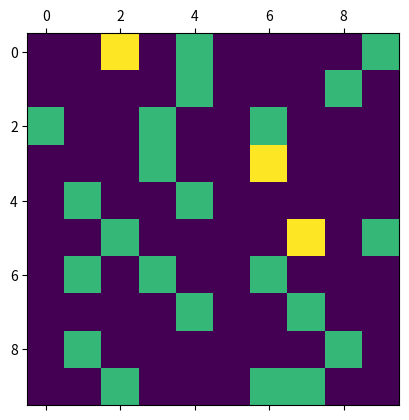
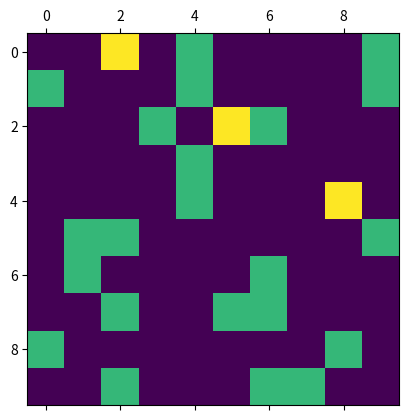
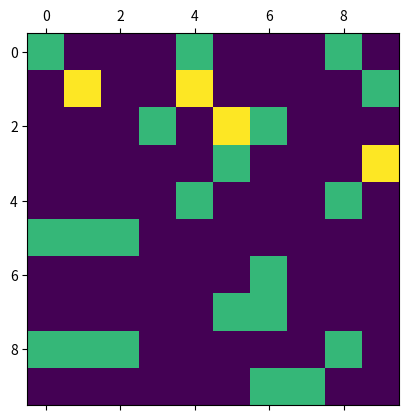
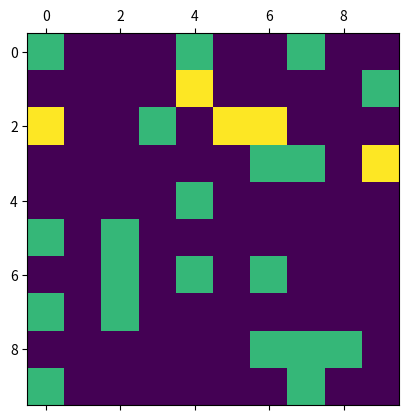
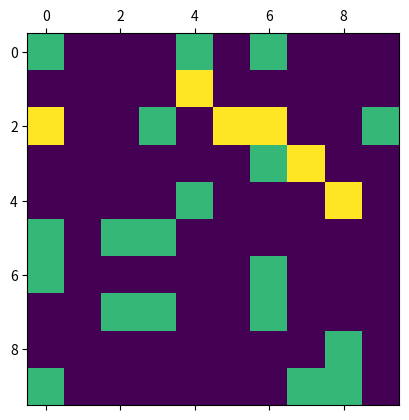

Here is the Python script that generated these plots, in order:
import collections
import random
import math
import matplotlib.pyplot as plt
import numpy as np


# index --> [0,self.popsize)
# health: 0 --> healthy, 1--> infected, 2--> dead
# pos --> (x,y) 
# quarantine --> True/False
# vaccine --> True/False



class People:
    def __init__(self,index,health,pos,quarantine,vaccine,move,direction):
        self.index = index
        self.infect_date = 0
        self.health = health
        self.pos = pos
        self.quarantine = quarantine
        self.vaccine = vaccine
        self.move = move
        self.direction = direction

    def print_person(self):
        print("health", self.health)
        print("pos", self.pos)

    


class City:
    def __init__(self):
        self.healthy = set()
        self.vaccinated = set()
        self.infected = set()
        self.death = set()
        # (x,y) : person
        self.graph = {}
        # self.num_iter = 0
        # (x,y) : #infected person
        self.matrix_length = 10
        self.pop_size = 25
        self.init_infected_rate = 0.2
        self.infected_rate = 0
        self.mobility = 0.5
        # 1-e^(-lam*(x+1)) - (1-e^(-lam*x)
        self.death_rate = 0.1
        self.recover_rate = 1 - self.death_rate
        self.re_list = []

        self.infected_period = 30

        # 1-e^(-lam*(x+1)) - (1-e^(-lam*x)
        self.lam_death = -1*math.log(1-self.death_rate)/ self.infected_period
        #  (1-e^(-lam)) - (1-e^(-lam*(x+1)) + (1-e^(-lam*x))
        self.lam_recover = -1*math.log(1-self.recover_rate)/ self.infected_period

        self.num_iter = 550
        self.K = 20
        self.quarantine_rate = 0.5
        # in each iteration, there will be this portion of healthy people get vaccinated
        self.vaccine_rate = 0.001

        self.self_cure_rate = 0.001
        self.Imax = 0

        # days we need to produce vaccine
        self.vaccine_release = 200
        directions = [(i,j) for i in range(-1,2) for j in range(-1,2) if (i,j)!=(0,0)]

        random_init = random.sample([(i,j) for i in range(self.matrix_length) for j in range(self.matrix_length)], self.pop_size)
        index = 0
        for x,y in random_init:
            
            infected = random.uniform(0,1)
            quarantine = random.uniform(0,1)
            random_direction = random.choice(directions)
            person = People(index,(1 if infected<self.init_infected_rate else 0), (x,y), (True if quarantine<self.quarantine_rate else False), False, (True if random.uniform(0,1)<self.mobility else False),random_direction)
            if person.health==0:
                self.healthy.add(person)
            else:
                self.infected.add(person)
                # self.graph_infected[x,y] += 1
            self.graph[x,y] = person
            index+=1
        
        self.re_list += [len(self.infected)]
        
        self.print_graph()

        
    def exponential(self, lam, x):
        return 1-math.exp(-1 * lam*x)


    def print_graph(self):
        print(self.graph.keys())
        mat = [[-1]*self.matrix_length for _ in range(self.matrix_length)]
        for i in range(self.matrix_length):
            for j in range(self.matrix_length):
                if (i,j) in self.graph:
                    mat[i][j] = self.graph[i,j].health
        print(mat)
        print('Death: ', len(self.death))
        print('Infected: ', len(self.infected))
        print('Vaccinated: ', len(self.vaccinated))
        

    def iter(self):
        # self.num_iter += 1
        # run iterations
        directions = [(i,j) for i in range(-1,2) for j in range(-1,2) if (i,j)!=(0,0)]
        self.re_list += [len(self.infected)]
        for person in self.healthy|self.infected:
            if person.move: #move
                x,y = person.pos
                dx,dy = person.direction
                nx,ny = x+dx,y+dy
                if not (0<=nx<self.matrix_length and 0<=ny<self.matrix_length):
                    directions.remove((dx,dy))
                    person.direction = random.choice(directions)
                    directions.append((dx,dy))
                elif (nx,ny) in self.graph:
                    neighbor = self.graph[nx,ny]
                    if neighbor.health == 1: # neighbor infected
                        if person.health == 0:
                            self.healthy.remove(person)
                            self.infected.add(person)
                        person.health = 1 # infected
                    elif person.health == 1: # neighbor infected
                        if neighbor.health == 0:
                            self.healthy.remove(neighbor)
                            self.infected.add(neighbor)
                        neighbor.health = 1 # infected
                    directions.remove((dx,dy))
                    person.direction = random.choice(directions)
                    directions.append((dx,dy))
                    
                else:# no collision
                    # person.print_person()
                    person.pos = (nx,ny)
                    del self.graph[x,y]
                    self.graph[nx,ny] = person

                # move to new position
                
        for person in self.infected:
            person.infect_date += 1
        # go through each cell and check if someone could be infected

        for i in range(self.matrix_length):
            for j in range(self.matrix_length):
                if (i,j) not in self.graph:
                    continue
                
                person = self.graph[i,j]

                # recover
                if person.health == 1 and (person.infect_date == self.infected_period or random.uniform(0,1) < self.exponential(self.lam_recover, 0) - self.exponential(self.lam_recover, person.infect_date+1) + self.exponential(self.lam_recover, person.infect_date)):
                    person.health = 0
                    person.infect_date = 0
                    self.healthy.add(person)
                    self.infected.remove(person)
                    
                # death
                elif person.health == 1 and (random.uniform(0,1) < self.exponential(self.lam_death, person.infect_date+1) - self.exponential(self.lam_death, person.infect_date)):
                    person.health = 2
                    self.death.add(person)
                    # print(person in self.infected, )
                    self.infected.remove(person)
                    del self.graph[i,j]
        self.print_graph()
        self.animation()


    def animation(self):
        # Make a 9x9 grid...
        nrows = ncols = self.matrix_length
        image = [[-2]*nrows for i in range(nrows)]
        for i in range(self.matrix_length):
            for j in range(self.matrix_length):
                if (i,j) in self.graph:
                    image[i][j] = self.graph[i,j].health
        

        image = np.array(image).reshape((nrows, ncols))

        # row_labels = range(nrows)
        # col_labels = ['A', 'B', 'C', 'D', 'E', 'F', 'G', 'H', 'I']
        plt.matshow(image)
        # plt.xticks(range(ncols), col_labels)
        # plt.yticks(range(nrows), row_labels)
        plt.show()

if __name__ == '__main__':
    print("main")
    new_city = City()
    num_iter = 5
    for i in range(num_iter):
        if len(new_city.healthy)+len(new_city.infected) == 0:
            break
        print(i)
        new_city.iter()

    Re = sum([max(y-x,0)/max(x,1) for x,y in zip(new_city.re_list,new_city.re_list[1:])])/max(1,len(new_city.re_list)-1)
    Imax = max(new_city.re_list)
    num_iter = len(new_city.re_list)-1

    print(Re)
    print(Imax)
    print(num_iter)
